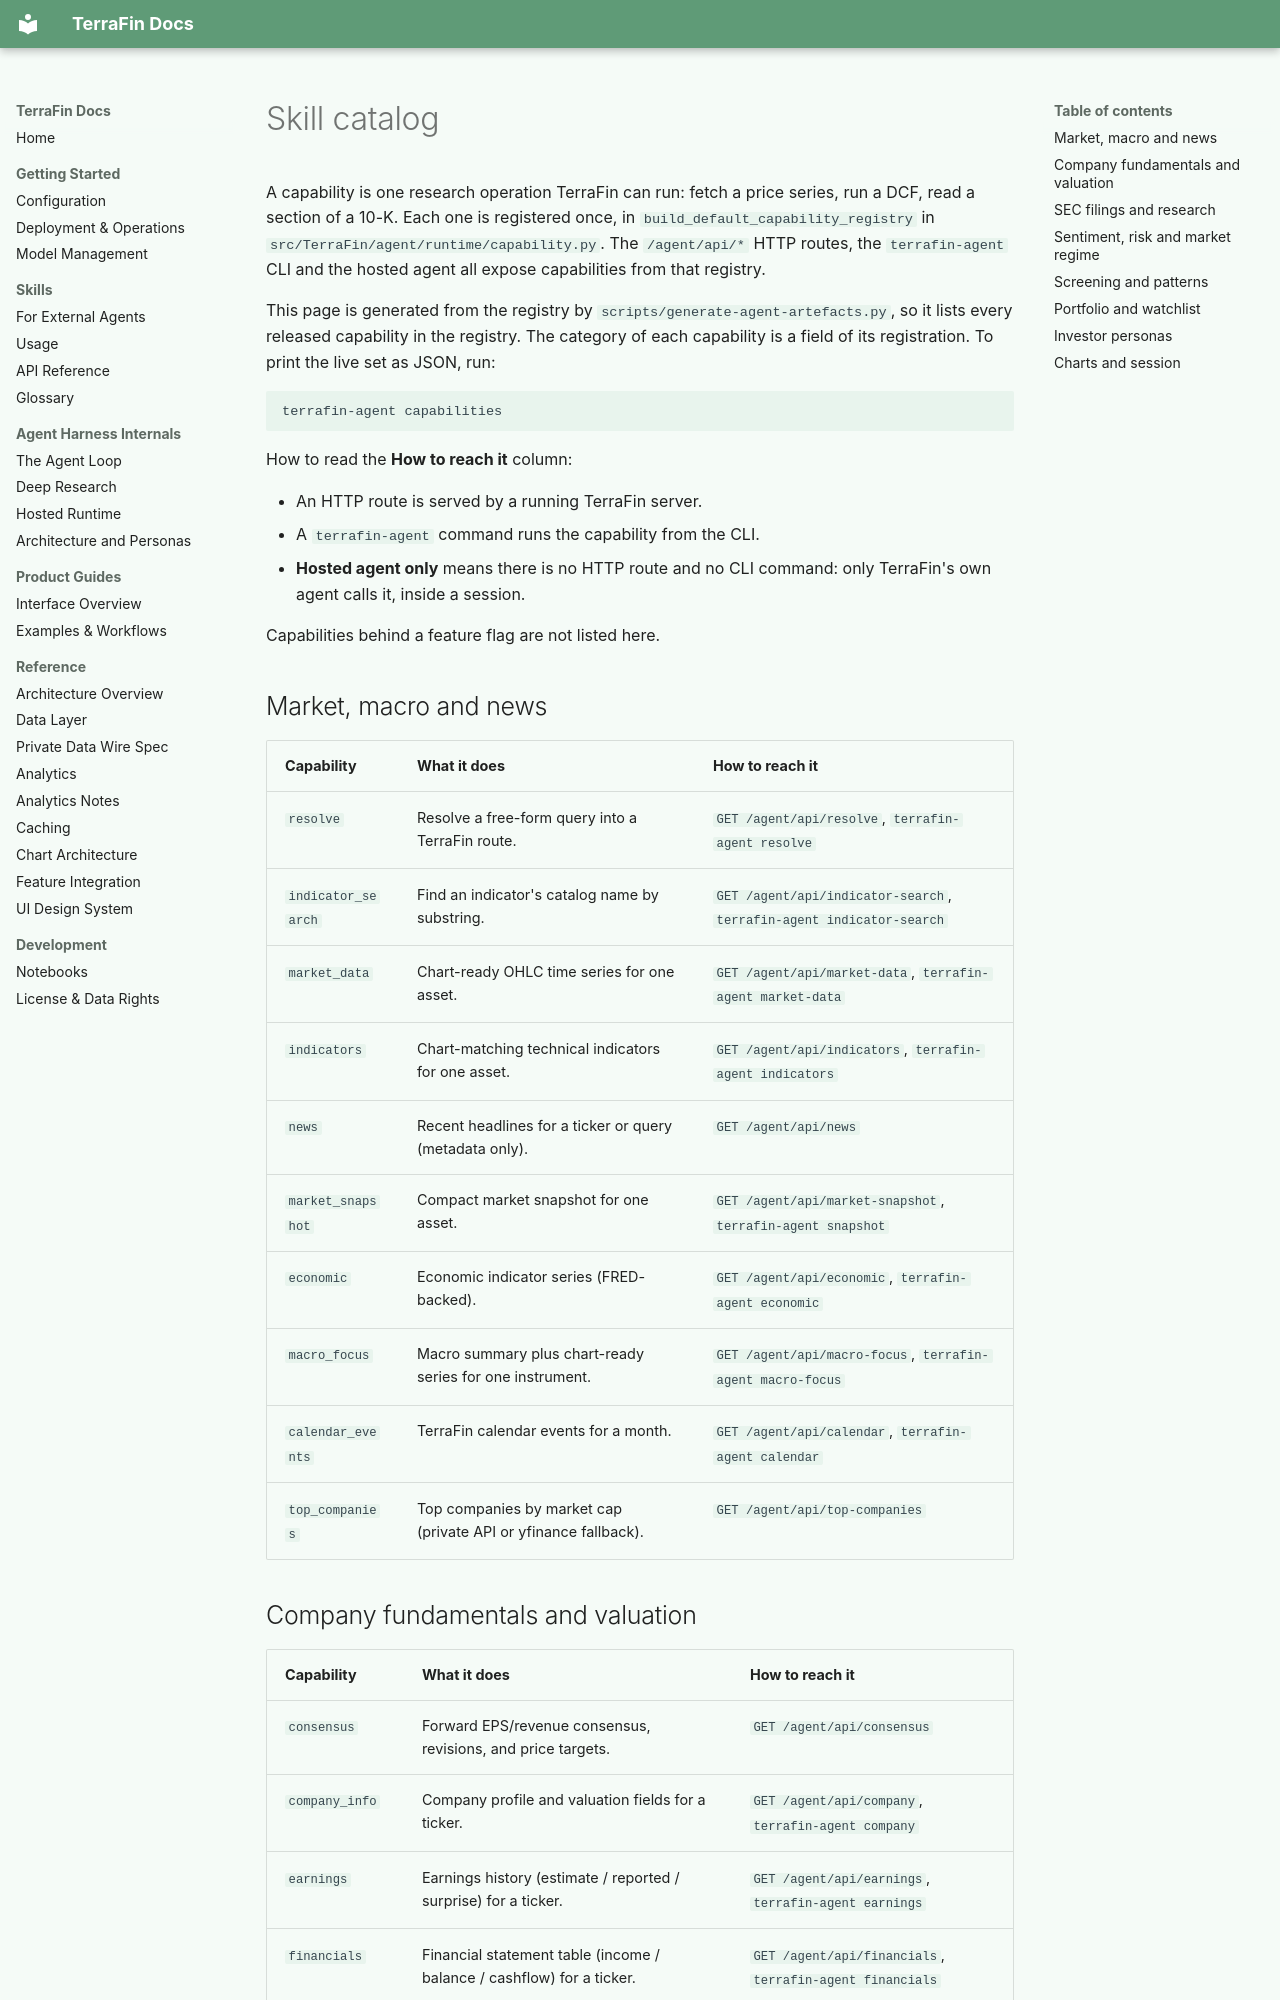

repository: KiUngSong/TerraFin · page: skills/catalog/index.html · generator: mkdocs

# Skill catalog

<!-- Auto-generated from src/TerraFin/agent/runtime/capability.py by
     `python scripts/generate-agent-artefacts.py`. Edit the registry, not
     this page. Hand-edits will be overwritten. -->

<!-- generated:capability-catalog:begin -->

A capability is one research operation TerraFin can run: fetch a price series, run a DCF,
read a section of a 10-K. Each one is registered once, in
`build_default_capability_registry` in `src/TerraFin/agent/runtime/capability.py`.
The `/agent/api/*` HTTP routes, the `terrafin-agent` CLI and the hosted agent all expose
capabilities from that registry.

This page is generated from the registry by `scripts/generate-agent-artefacts.py`, so it
lists every released capability in the registry. The category of each capability is a field of its
registration. To print the live set as JSON, run:

```bash
terrafin-agent capabilities
```

How to read the **How to reach it** column:

- An HTTP route is served by a running TerraFin server.
- A `terrafin-agent` command runs the capability from the CLI.
- **Hosted agent only** means there is no HTTP route and no CLI command: only TerraFin's
  own agent calls it, inside a session.

Capabilities behind a feature flag are not listed here.

## Market, macro and news

| Capability | What it does | How to reach it |
| --- | --- | --- |
| `resolve` | Resolve a free-form query into a TerraFin route. | `GET /agent/api/resolve`, `terrafin-agent resolve` |
| `indicator_search` | Find an indicator's catalog name by substring. | `GET /agent/api/indicator-search`, `terrafin-agent indicator-search` |
| `market_data` | Chart-ready OHLC time series for one asset. | `GET /agent/api/market-data`, `terrafin-agent market-data` |
| `indicators` | Chart-matching technical indicators for one asset. | `GET /agent/api/indicators`, `terrafin-agent indicators` |
| `news` | Recent headlines for a ticker or query (metadata only). | `GET /agent/api/news` |
| `market_snapshot` | Compact market snapshot for one asset. | `GET /agent/api/market-snapshot`, `terrafin-agent snapshot` |
| `economic` | Economic indicator series (FRED-backed). | `GET /agent/api/economic`, `terrafin-agent economic` |
| `macro_focus` | Macro summary plus chart-ready series for one instrument. | `GET /agent/api/macro-focus`, `terrafin-agent macro-focus` |
| `calendar_events` | TerraFin calendar events for a month. | `GET /agent/api/calendar`, `terrafin-agent calendar` |
| `top_companies` | Top companies by market cap (private API or yfinance fallback). | `GET /agent/api/top-companies` |
